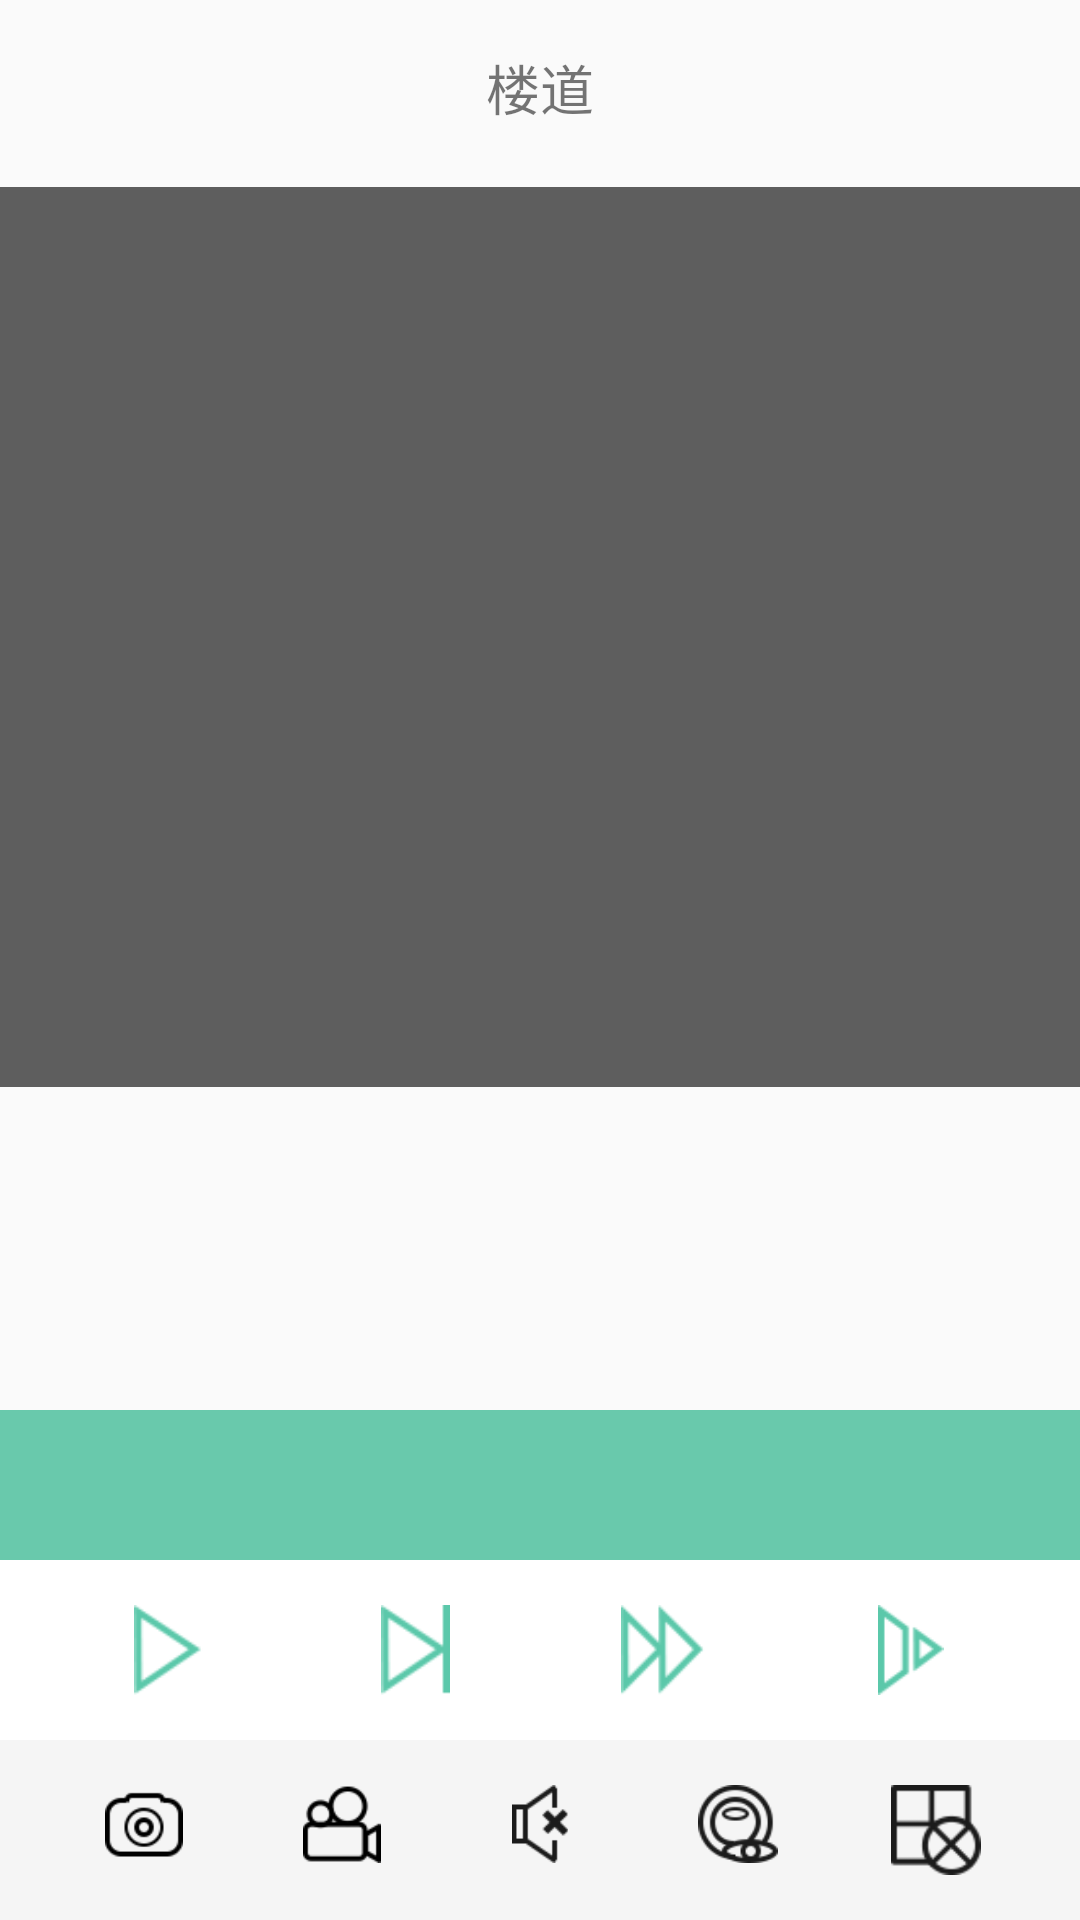

Android layout source for this screen:
<!-- AndroidManifest.xml: application theme AppTheme -->
<!-- res/layout/activity_replay.xml -->
<RelativeLayout xmlns:android="http://schemas.android.com/apk/res/android"
    xmlns:tools="http://schemas.android.com/tools"
    android:layout_width="match_parent"
    android:layout_height="match_parent"
    android:orientation="vertical"
    android:paddingTop="@dimen/activity_vertical_margin"
    tools:context="com.onefengma.wmclient2.ReplayActivity" >

    <TextView
        android:id="@+id/name"
        android:layout_width="match_parent"
        android:layout_height="wrap_content"
        android:gravity="center_horizontal"
        android:text="楼道"
        android:textSize="18sp" />

    <ImageView
        android:id="@+id/main"
        android:layout_width="match_parent"
        android:layout_height="300dip"
        android:layout_below="@id/name"
        android:layout_marginTop="20dip"
        android:background="@color/menu_bg" />

    <View
        android:layout_width="match_parent"
        android:layout_height="50dip"
        android:background="@color/main"
        android:layout_above="@+id/control" />
    
    <LinearLayout
        android:id="@+id/control"
        android:layout_width="match_parent"
        android:layout_height="wrap_content"
        android:background="@android:color/white"
        android:layout_above="@+id/actions" 
        android:padding="15dip" >

        <ImageView
            android:layout_width="0dip"
            android:layout_height="30dip"
            android:layout_weight="1"
            android:src="@drawable/d4" />

        <ImageView
            android:layout_width="0dip"
            android:layout_height="30dip"
            android:layout_weight="1"
            android:src="@drawable/d3" />

        <ImageView
            android:layout_width="0dip"
            android:layout_height="30dip"
            android:layout_weight="1"
            android:src="@drawable/d2" />

        <ImageView
            android:layout_width="0dip"
            android:layout_height="30dip"
            android:layout_weight="1"
            android:src="@drawable/d1" />
    </LinearLayout>
    
    <LinearLayout
        android:id="@id/actions"
        android:layout_width="match_parent"
        android:layout_height="wrap_content"
        android:layout_alignParentBottom="true"
        android:background="#f5f5f5"
        android:padding="15dip" >

        <ImageView
            android:id="@+id/image"
            android:layout_width="0dip"
            android:layout_height="26dip"
            android:layout_weight="1"
            android:src="@drawable/image_bg" />

        <ImageView
            android:id="@+id/record_vedio"
            android:layout_width="0dip"
            android:layout_height="26dip"
            android:layout_weight="1"
            android:src="@drawable/record_vedio_bg" />

        <ImageView
            android:id="@+id/voice"
            android:layout_width="0dip"
            android:layout_height="26dip"
            android:layout_weight="1"
            android:src="@drawable/voice_bg" />

        <ImageView
            android:id="@+id/ss1"
            android:layout_width="0dip"
            android:layout_height="26dip"
            android:layout_weight="1"
            android:src="@drawable/ss1" />

        <ImageView
            android:id="@+id/ss2"
            android:layout_width="0dip"
            android:layout_height="30dip"
            android:layout_weight="1"
            android:src="@drawable/ss2" />
    </LinearLayout>

</RelativeLayout>
<!-- resources referenced by this layout -->
<resources>
  <color name="main">#69c9ac</color>
  <color name="menu_bg">#9f000000</color>
  <dimen name="activity_vertical_margin">16dp</dimen>
  <!-- drawable image_bg (drawable) -->
  <?xml version="1.0" encoding="utf-8"?>
  <selector xmlns:android="http://schemas.android.com/apk/res/android" >
      <item android:state_pressed="true" android:drawable="@drawable/image_bg_pressed"></item>
      <item android:state_selected="true" android:drawable="@drawable/image_bg_pressed"></item>
      <item android:drawable="@drawable/image_bg_normal"></item>
  </selector>
  <!-- drawable record_vedio_bg (drawable) -->
  <?xml version="1.0" encoding="utf-8"?>
  <selector xmlns:android="http://schemas.android.com/apk/res/android" >
      <item android:state_pressed="true" android:drawable="@drawable/record_vedio_bg_pressed"></item>
      <item android:state_selected="true" android:drawable="@drawable/record_vedio_bg_pressed"></item>
      <item android:drawable="@drawable/record_vedio"></item>
  </selector>
  <!-- drawable voice_bg (drawable) -->
  <?xml version="1.0" encoding="utf-8"?>
  <selector xmlns:android="http://schemas.android.com/apk/res/android" >
      <item android:state_pressed="true" android:drawable="@drawable/voice_ok"></item>
      <item android:state_selected="true" android:drawable="@drawable/voice_ok"></item>
      <item android:drawable="@drawable/voice_forbiden"></item>
  </selector>
  <style name="ActionBarStyle" parent="@style/Widget.AppCompat.Light.ActionBar.Solid">
          <item name="android:background">@color/main</item>
          <item name="background">@color/main</item>
          <item name="android:actionMenuTextColor">@android:color/white</item>
          <item name="android:height">@dimen/activity_actionbar_height</item>
      </style>
  <style name="MenuTextStyle" parent="@style/TextAppearance.AppCompat.Widget.ActionBar.Menu">
          <item name="android:textSize">16sp</item>
          <item name="android:textStyle">normal</item>
      </style>
  <style name="PupupMenuTheme" parent="@style/ThemeOverlay.AppCompat.Light">
          <item name="android:windowBackground">@color/menu_bg</item>
          <item name="android:colorBackground">@color/menu_bg</item>
          <item name="android:windowIsTranslucent">true</item>
          <item name="android:colorBackgroundCacheHint">@color/menu_bg</item>
          <item name="android:textColorPrimary">@android:color/white</item>
          <item name="actionDropDownStyle">@style/DropDowmStyle</item>
      </style>
  <style name="DropDowmStyle" parent="@style/Base.Widget.AppCompat.Spinner.DropDown.ActionBar">
          <item name="android:gravity">top|right</item>
          <item name="android:width">10dip</item>
      </style>
  <style name="DropDownListViewStyle" parent="@style/Widget.AppCompat.ListView.DropDown">
          <item name="android:gravity">top|right</item>
          <item name="android:width">10dip</item>
          <item name="android:background">@android:color/primary_text_light</item>
      </style>
  <style name="AnimationActivity" parent="@android:style/Animation">
          <item name="android:activityOpenEnterAnimation">@android:anim/slide_in_left</item>
          <item name="android:activityOpenExitAnimation">@android:anim/slide_out_right</item>
          <item name="android:activityCloseEnterAnimation">@android:anim/slide_in_left</item>
          <item name="android:activityCloseExitAnimation">@android:anim/slide_out_right</item>
      </style>
  <dimen name="activity_actionbar_height">47dip</dimen>
</resources>
